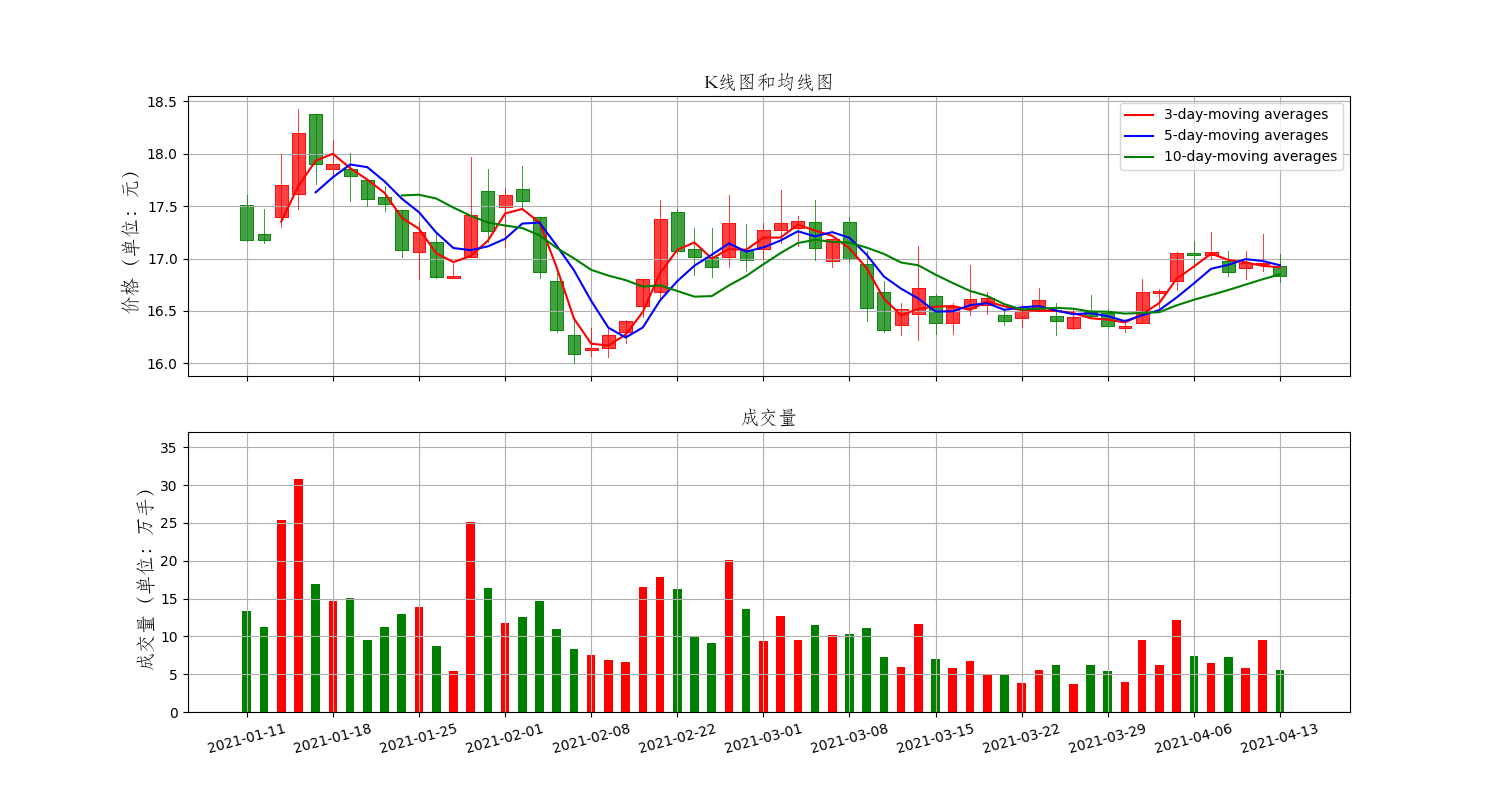

The data file committed next to this chart (first rows):
Date, High, Low, Open, Close, Volume, Adj Close
2021-01-11, 17.61, 17.17, 17.51, 17.18, 13392448, 17.18
2021-01-12, 17.47, 17.15, 17.23, 17.18, 11226253, 17.18
2021-01-13, 18.0, 17.3, 17.4, 17.7, 25442563, 17.7
2021-01-14, 18.43, 17.47, 17.62, 18.2, 30855396, 18.2
2021-01-15, 18.38, 17.71, 18.38, 17.9, 16900652, 17.9
2021-01-18, 18.13, 17.78, 17.85, 17.9, 14721229, 17.9
2021-01-19, 18.01, 17.55, 17.85, 17.79, 15058286, 17.79
2021-01-20, 17.75, 17.5, 17.75, 17.57, 9471644, 17.57
2021-01-21, 17.69, 17.45, 17.59, 17.52, 11229894, 17.52
2021-01-22, 17.46, 17.01, 17.46, 17.08, 12900002, 17.08
2021-01-25, 17.35, 16.8, 17.06, 17.25, 13843144, 17.25
2021-01-26, 17.23, 16.81, 17.16, 16.82, 8703741, 16.82
2021-01-27, 16.97, 16.81, 16.81, 16.83, 5364031, 16.83
2021-01-28, 17.97, 17.01, 17.01, 17.42, 25089717, 17.42
2021-01-29, 17.85, 17.16, 17.64, 17.26, 16388574, 17.26
2021-02-01, 17.67, 17.11, 17.49, 17.61, 11805308, 17.61
2021-02-02, 17.88, 17.48, 17.66, 17.55, 12532227, 17.55
2021-02-03, 17.4, 16.81, 17.4, 16.87, 14720876, 16.87
2021-02-04, 16.87, 16.3, 16.79, 16.32, 10910356, 16.32
2021-02-05, 16.44, 16.0, 16.27, 16.09, 8374842, 16.09
2021-02-08, 16.34, 16.07, 16.13, 16.15, 7523394, 16.15
2021-02-09, 16.34, 16.06, 16.15, 16.27, 6836077, 16.27
2021-02-10, 16.41, 16.19, 16.3, 16.4, 6640344, 16.4
2021-02-18, 16.8, 16.44, 16.55, 16.8, 16532888, 16.8
2021-02-19, 17.56, 16.6, 16.68, 17.38, 17823110, 17.38
2021-02-22, 17.47, 17.05, 17.44, 17.07, 16328104, 17.07
2021-02-23, 17.29, 16.84, 17.09, 17.01, 10065241, 17.01
2021-02-24, 17.29, 16.82, 17.01, 16.92, 9064354, 16.92
2021-02-25, 17.61, 16.92, 17.01, 17.34, 20091591, 17.34
2021-02-26, 17.33, 16.88, 17.08, 16.99, 13684813, 16.99
2021-03-01, 17.34, 17.0, 17.09, 17.27, 9402923, 17.27
2021-03-02, 17.65, 17.15, 17.27, 17.34, 12653556, 17.34
2021-03-03, 17.41, 17.12, 17.29, 17.36, 9527765, 17.36
2021-03-04, 17.56, 16.99, 17.35, 17.1, 11471226, 17.1
2021-03-05, 17.19, 16.92, 16.98, 17.19, 10187851, 17.19
2021-03-08, 17.4, 16.98, 17.35, 17.0, 10345888, 17.0
2021-03-09, 17.07, 16.4, 16.95, 16.53, 11118038, 16.53
2021-03-10, 16.79, 16.3, 16.68, 16.32, 7333528, 16.32
2021-03-11, 16.58, 16.27, 16.37, 16.52, 5998180, 16.52
2021-03-12, 17.12, 16.22, 16.47, 16.72, 11633829, 16.72
2021-03-15, 16.66, 16.28, 16.64, 16.38, 7007726, 16.38
2021-03-16, 16.58, 16.28, 16.38, 16.54, 5827594, 16.54
2021-03-17, 16.94, 16.46, 16.53, 16.61, 6708170, 16.61
2021-03-18, 16.68, 16.47, 16.56, 16.62, 4842288, 16.62
2021-03-19, 16.51, 16.37, 16.46, 16.4, 4881826, 16.4
2021-03-22, 16.56, 16.35, 16.43, 16.5, 3824885, 16.5
2021-03-23, 16.72, 16.5, 16.5, 16.6, 5488223, 16.6
2021-03-24, 16.58, 16.27, 16.45, 16.4, 6155080, 16.4
2021-03-25, 16.52, 16.33, 16.34, 16.44, 3661098, 16.44
2021-03-26, 16.65, 16.43, 16.49, 16.45, 6270873, 16.45
2021-03-29, 16.52, 16.34, 16.48, 16.36, 5428620, 16.36
2021-03-30, 16.42, 16.3, 16.34, 16.36, 4011895, 16.36
2021-03-31, 16.8, 16.38, 16.38, 16.68, 9467829, 16.68
2021-04-01, 16.71, 16.53, 16.67, 16.69, 6155901, 16.69
2021-04-02, 17.06, 16.7, 16.79, 17.05, 12205555, 17.05
2021-04-06, 17.17, 16.92, 17.05, 17.03, 7415971, 17.03
2021-04-07, 17.25, 17.0, 17.03, 17.06, 6519568, 17.06
2021-04-08, 17.07, 16.83, 16.98, 16.87, 7293366, 16.87
2021-04-09, 17.07, 16.8, 16.91, 16.96, 5797438, 16.96
2021-04-12, 17.23, 16.88, 16.95, 16.96, 9513727, 16.96
... 1 more rows
